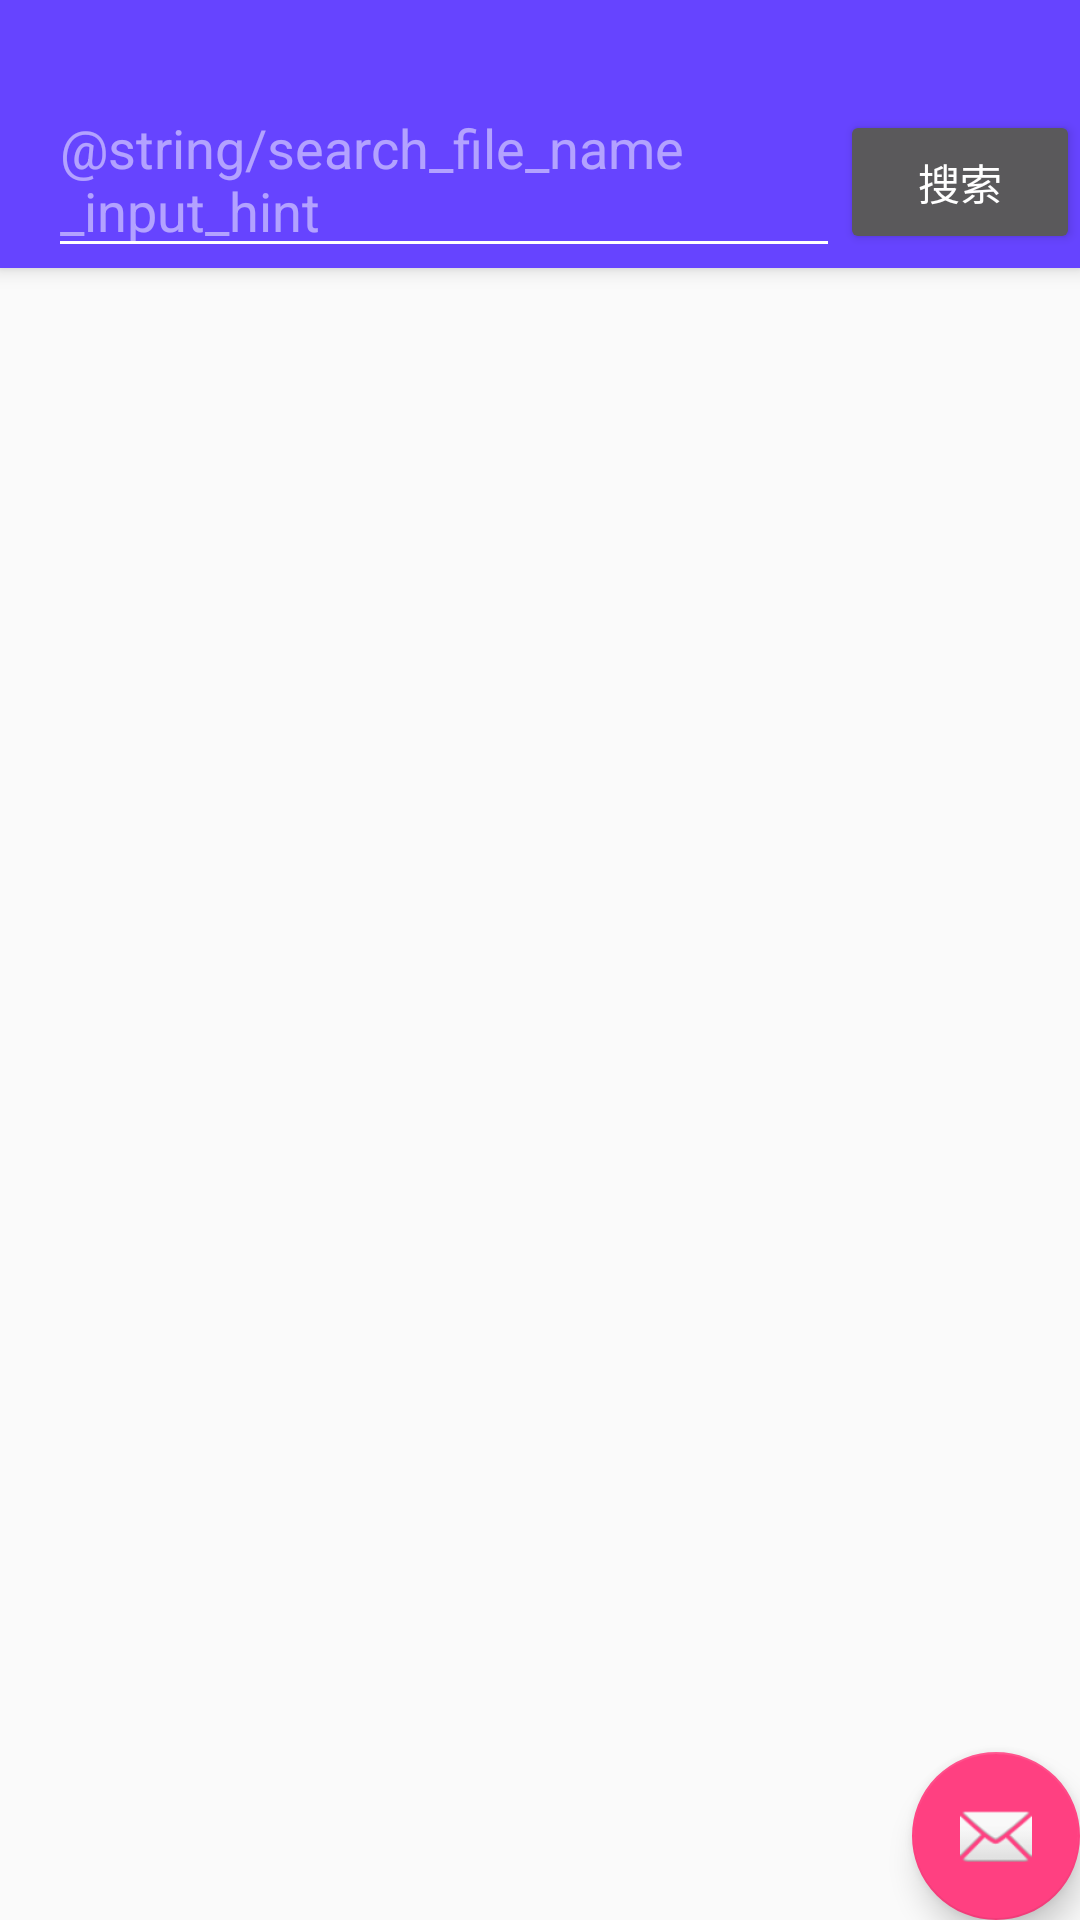

Layout XML and referenced resources for this Android screen:
<!-- AndroidManifest.xml: activity theme AppTheme -->
<!-- res/layout/activity_search_file.xml -->
<?xml version="1.0" encoding="utf-8"?>
<android.support.design.widget.CoordinatorLayout xmlns:android="http://schemas.android.com/apk/res/android"
    xmlns:app="http://schemas.android.com/apk/res-auto"
    xmlns:tools="http://schemas.android.com/tools"
    android:layout_width="match_parent"
    android:layout_height="match_parent"
    tools:context="com.guan.speakerreader.view.SearchFileActivity">

    <android.support.design.widget.AppBarLayout
        android:layout_width="match_parent"
        android:layout_height="wrap_content"
        android:theme="@style/AppTheme.AppBarOverlay">

        <android.support.v7.widget.Toolbar
            android:id="@+id/toolbar"
            android:layout_width="match_parent"
            android:layout_height="wrap_content"
            android:background="#6644ff"
            app:popupTheme="@style/AppTheme.PopupOverlay">

            <LinearLayout
                android:layout_marginTop="27dp"
                android:layout_width="match_parent"
                android:layout_height="wrap_content">

                <EditText
                    android:id="@+id/search_file_input"
                    android:layout_width="wrap_content"
                    android:layout_height="wrap_content"
                    android:layout_weight="5"
                    android:hint="@string/search_file_name_input_hint" />

                <Button
                    android:id="@+id/search_button"
                    android:layout_width="wrap_content"
                    android:layout_height="wrap_content"
                    android:layout_weight="1"
                    android:text="@string/search_button" />
            </LinearLayout>

        </android.support.v7.widget.Toolbar>

    </android.support.design.widget.AppBarLayout>

    <include
        layout="@layout/content_search_file2"
        tools:layout_editor_absoluteY="79dp" />

    <android.support.design.widget.FloatingActionButton
        android:id="@+id/fab"
        android:layout_width="wrap_content"
        android:layout_height="wrap_content"
        android:layout_gravity="bottom|end"
        android:layout_margin="@dimen/fab_margin"
        app:srcCompat="@android:drawable/ic_dialog_email" />

</android.support.design.widget.CoordinatorLayout>
<!-- res/layout/content_search_file2.xml (included above) -->
<?xml version="1.0" encoding="utf-8"?>
<LinearLayout xmlns:android="http://schemas.android.com/apk/res/android"
    xmlns:tools="http://schemas.android.com/tools"
    android:layout_width="match_parent"
    android:layout_height="match_parent"
    android:orientation="vertical"
    tools:context="com.guan.speakerreader.view.SearchFileActivity"
    tools:showIn="@layout/activity_search_file">

    <LinearLayout
        android:layout_width="match_parent"
        android:layout_height="wrap_content"
        android:orientation="horizontal">

        <TextView
            android:id="@+id/search_statue"
            android:layout_width="400dp"
            android:layout_height="wrap_content"
            android:layout_weight="5"
            android:gravity="center_vertical"
            android:textSize="20sp"
            tools:text="搜索中..." />

        <ProgressBar
            android:id="@+id/search_progressBar"
            android:layout_width="86dp"
            android:layout_height="48dp"
            android:layout_marginEnd="8dp"
            android:layout_marginStart="8dp"
            android:layout_marginTop="16dp"
            android:layout_weight="1"
            android:visibility="invisible" />
    </LinearLayout>

    <android.support.v7.widget.RecyclerView
        android:id="@+id/file_search_result"
        android:layout_width="match_parent"
        android:layout_height="wrap_content" />

</LinearLayout>
<!-- resources referenced by this layout -->
<resources>
  <string name="search_button">搜索</string>
  <style name="AppTheme.AppBarOverlay" parent="ThemeOverlay.AppCompat.Dark.ActionBar" />
  <style name="AppTheme.PopupOverlay" parent="ThemeOverlay.AppCompat.Light" />
  <style name="AppTheme" parent="Theme.AppCompat.Light.DarkActionBar">
          
          <item name="colorPrimary">@color/colorPrimary</item>
          <item name="colorPrimaryDark">@color/colorPrimaryDark</item>
          <item name="colorAccent">@color/colorAccent</item>
      </style>
  <color name="colorPrimary">#3F51B5</color>
  <color name="colorPrimaryDark">#303F9F</color>
  <color name="colorAccent">#FF4081</color>
</resources>
